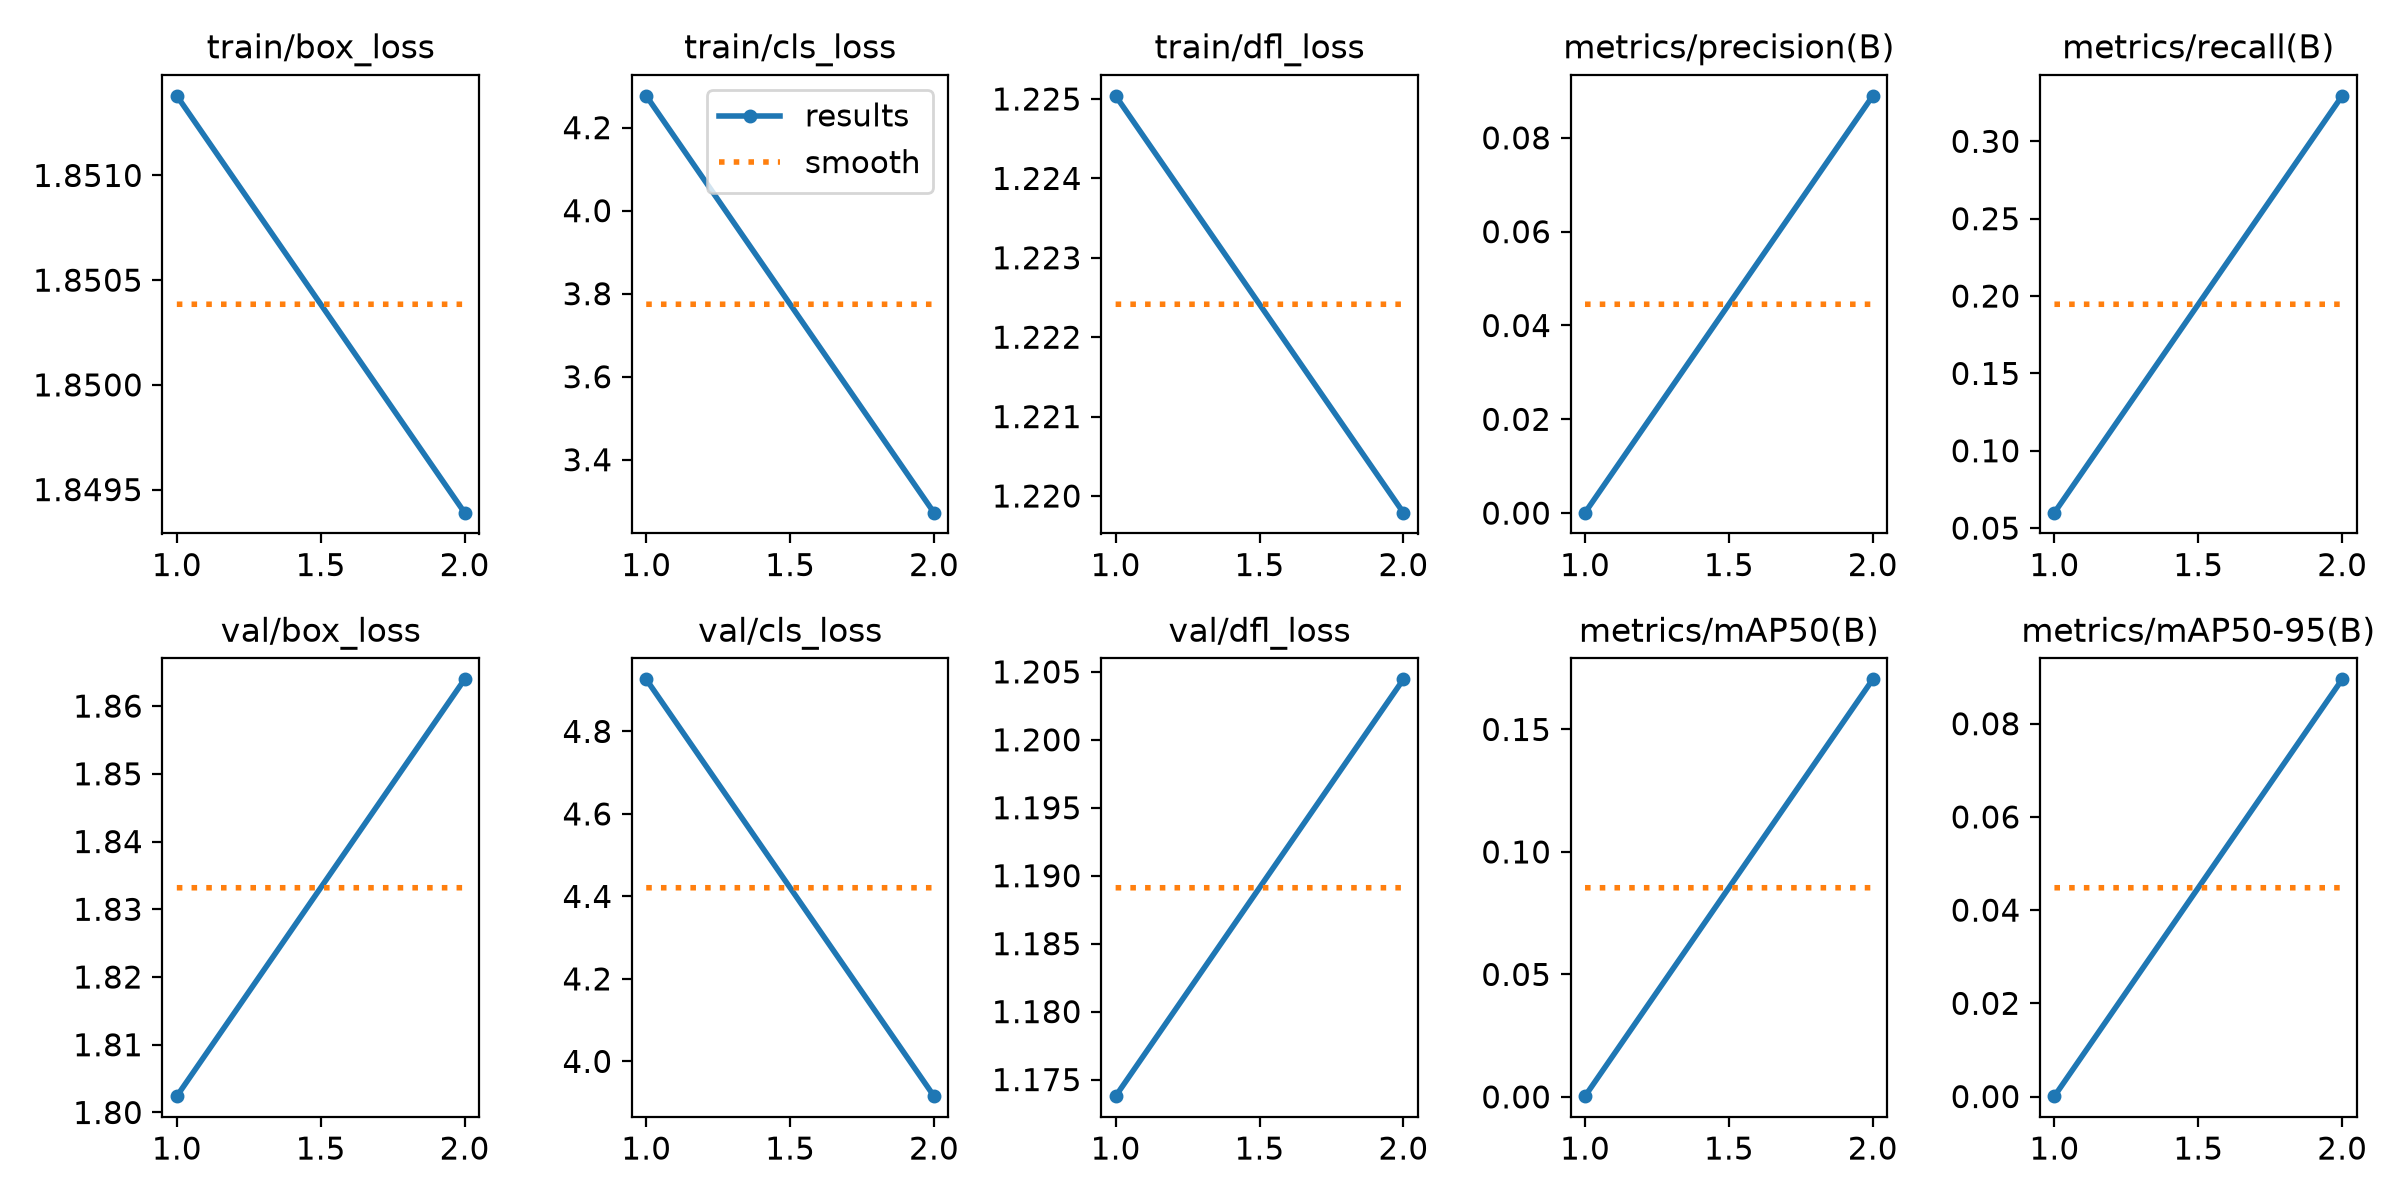

The file beside this chart, header and first rows:
epoch, time, train/box_loss, train/cls_loss, train/dfl_loss, metrics/precision(B), metrics/recall(B), metrics/mAP50(B), metrics/mAP50-95(B), val/box_loss, val/cls_loss, val/dfl_loss, lr/pg0, lr/pg1, lr/pg2
1, 7.041, 1.851, 4.277, 1.225, 0.0001, 0.06, 0.0003, 8e-05, 1.802, 4.926, 1.174, 0.0006985, 0.0006985, 0.0006985
2, 10.8, 1.849, 3.272, 1.22, 0.08896, 0.3294, 0.1705, 0.08953, 1.864, 3.916, 1.204, 0.0003606, 0.0003606, 0.0003606
